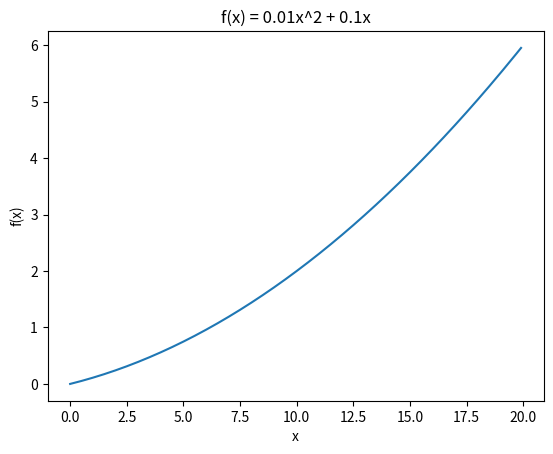

This chart was generated by the following Python code:
import numpy as np
import matplotlib.pyplot as plt

def numerical_diff(f,x):
    h = 1e-4
    return (f(x+h) - f(x-h)) / (2*h)

def function_1(x):
    return 0.01*x**2 + 0.1*x

x = np.arange(0,20,0.1)
y = function_1(x)
plt.xlabel("x")
plt.ylabel("f(x)")
plt.title("f(x) = 0.01x^2 + 0.1x")
plt.plot(x,y)
plt.show()

print(numerical_diff(function_1,5))  # 0.199999
print(numerical_diff(function_1,10)) # 0.299999